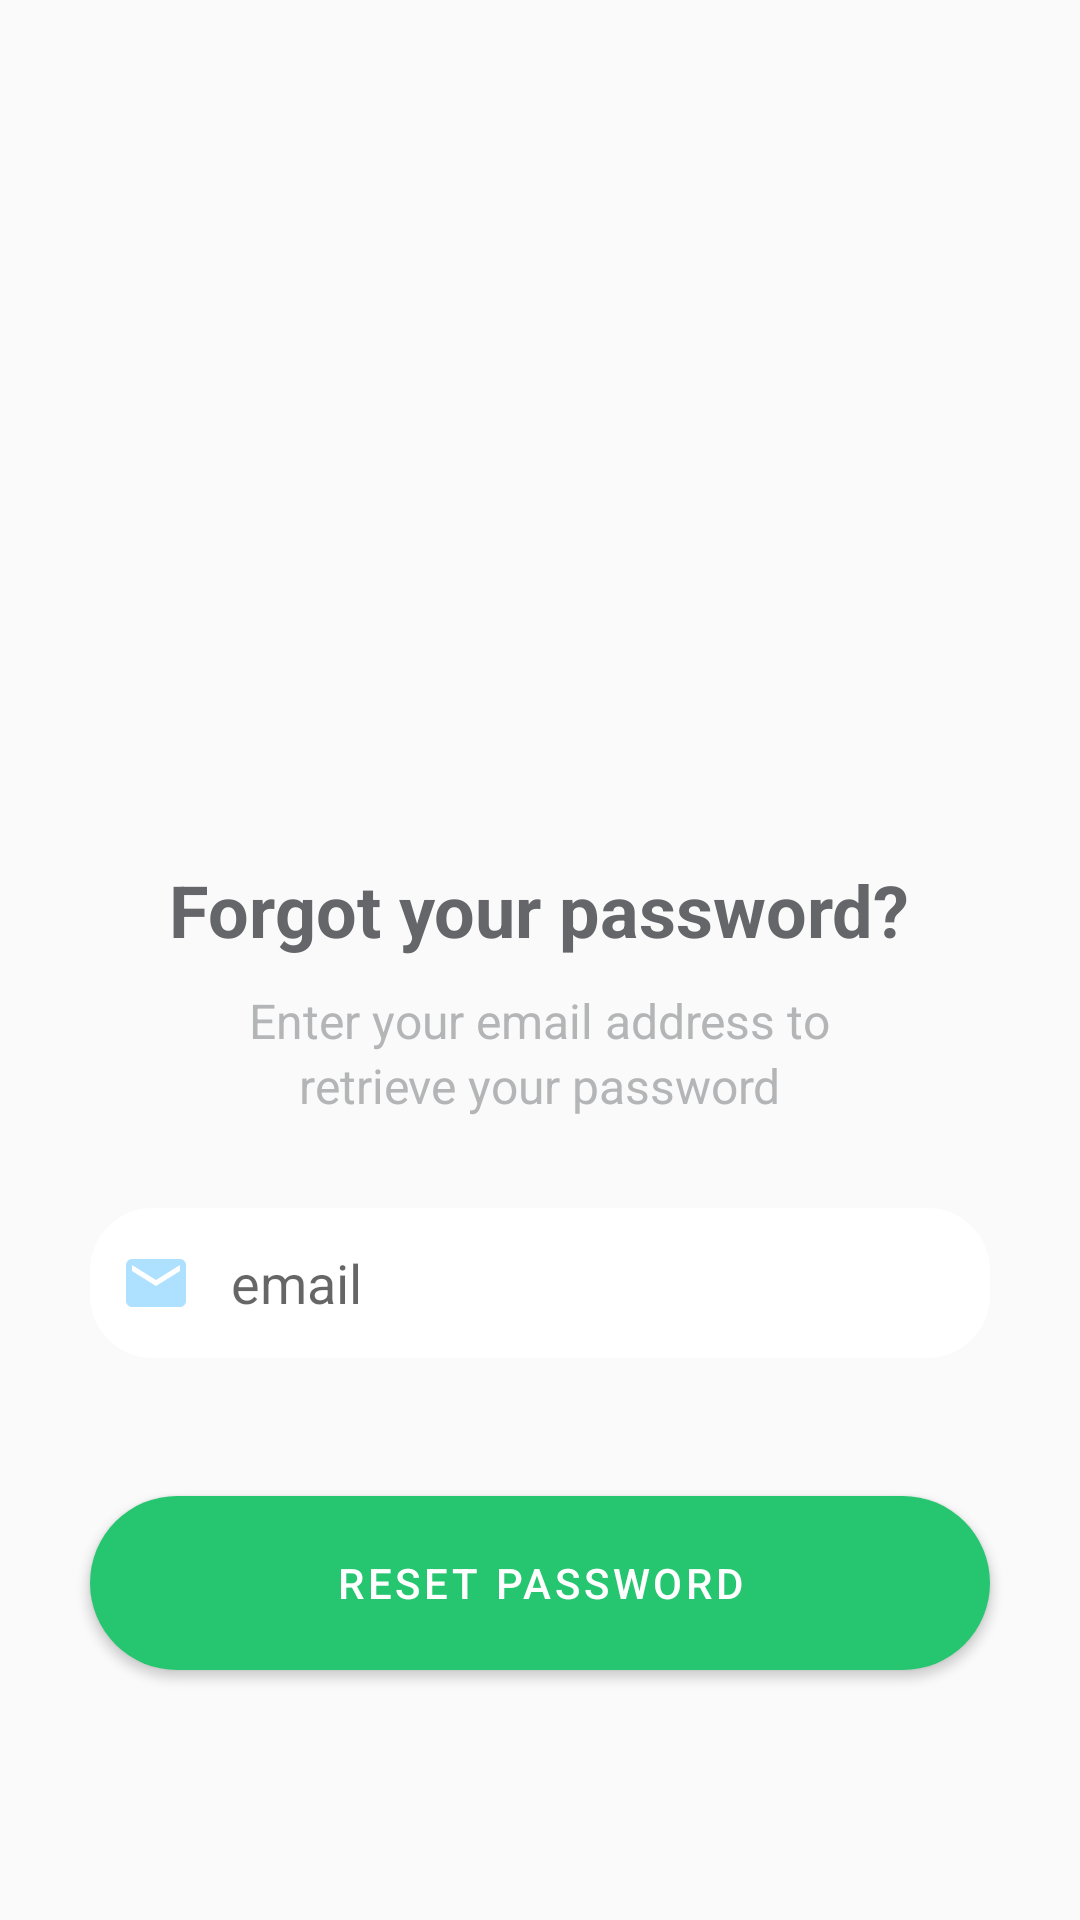

Reconstruct the res/layout file that produces this screen, plus the resources it refers to.
<!-- AndroidManifest.xml: application theme Theme.MyCart -->
<!-- res/layout/activity_forgot_password.xml -->
<?xml version="1.0" encoding="utf-8"?>
<RelativeLayout
    xmlns:android="http://schemas.android.com/apk/res/android"
    xmlns:app="http://schemas.android.com/apk/res-auto"
    xmlns:tools="http://schemas.android.com/tools"
    android:layout_width="match_parent"
    android:layout_height="match_parent"
    android:background="#FBFAFB"
    tools:context=".ForgotPasswordActivity"
    android:padding="10dp">


    <LinearLayout
        android:background="#FBFAFB"
        android:layout_width="match_parent"
        android:layout_height="match_parent"
        android:gravity="center_horizontal|center_vertical"
        android:orientation="vertical"
        >
    <ImageView

        android:layout_width="200dp"
        android:layout_height="200dp"
        android:id="@+id/imageView"
        android:src="@drawable/forget"/>
    <TextView
        android:layout_width="wrap_content"
        android:layout_height="wrap_content"
        android:layout_marginTop="10dp"
        android:id="@+id/tvFirst"
        android:textSize="24dp"
        android:textStyle="bold"
        android:textColor="@color/forgotColorFirst"
        android:text="Forgot your password?"/>
    <TextView
        android:layout_width="wrap_content"
        android:layout_height="wrap_content"
        android:id="@+id/tvSecond"
        android:layout_marginTop="10dp"
        android:textColor="#B4B5B6"
        android:textSize="16dp"
        android:text="Enter your email address to"/>
        <TextView
            android:layout_width="wrap_content"
            android:layout_height="wrap_content"


            android:textColor="#B4B5B6"
            android:textSize="16dp"
            android:text="retrieve your password"/>


    <EditText
        android:paddingLeft="10dp"
        android:layout_marginTop="30dp"
        android:background="@drawable/et_style"
        android:layout_width="300dp"
        android:layout_height="50dp"
        android:id="@+id/etForgotPassword"
        android:hint="   email"
        android:ems="10"
        android:drawableLeft="@drawable/email_24"
        android:backgroundTint="#FFFFFF"




        />

        <com.google.android.material.button.MaterialButton
            android:id="@+id/btnResetPassword"
            android:layout_width="300dp"
            android:layout_height="70dp"
            android:layout_marginTop="40dp"

            android:text="Reset Password"
            app:backgroundTint="#26C570"

            app:cornerRadius="40dp" />

    </LinearLayout>
</RelativeLayout>
<!-- resources referenced by this layout -->
<resources>
  <color name="forgotColorFirst">#656669</color>
  <!-- drawable email_24 (drawable) -->
  <vector android:alpha="0.7" android:height="24dp" android:tint="#8BD4FF"
      android:viewportHeight="24" android:viewportWidth="24"
      android:width="24dp" xmlns:android="http://schemas.android.com/apk/res/android">
      <path android:fillColor="@android:color/white" android:pathData="M20,4L4,4c-1.1,0 -1.99,0.9 -1.99,2L2,18c0,1.1 0.9,2 2,2h16c1.1,0 2,-0.9 2,-2L22,6c0,-1.1 -0.9,-2 -2,-2zM20,8l-8,5 -8,-5L4,6l8,5 8,-5v2z"/>
  </vector>
  <!-- drawable et_style (drawable) -->
  <?xml version="1.0" encoding="utf-8"?>
  <shape xmlns:android="http://schemas.android.com/apk/res/android" android:shape="rectangle">
      <solid android:color="#FFFFFF" />
      <stroke
          android:width="2dp"
          android:color="#FFFFFF" />
  
      <corners android:radius="20dp"/>
  </shape>
  <style name="Theme.MyCart" parent="Theme.MaterialComponents.DayNight.DarkActionBar">
          
          <item name="colorPrimary">@color/purple_500</item>
          <item name="colorPrimaryVariant">@color/purple_700</item>
          <item name="colorOnPrimary">@color/white</item>
          
          <item name="colorSecondary">@color/teal_200</item>
          <item name="colorSecondaryVariant">@color/teal_700</item>
          <item name="colorOnSecondary">@color/black</item>
          
          <item name="android:statusBarColor">?attr/colorPrimaryVariant</item>
          
      </style>
  <color name="purple_500">#FF6200EE</color>
  <color name="purple_700">#FF3700B3</color>
  <color name="white">#FFFFFFFF</color>
  <color name="teal_200">#FF03DAC5</color>
  <color name="teal_700">#FF018786</color>
  <color name="black">#FF000000</color>
</resources>
